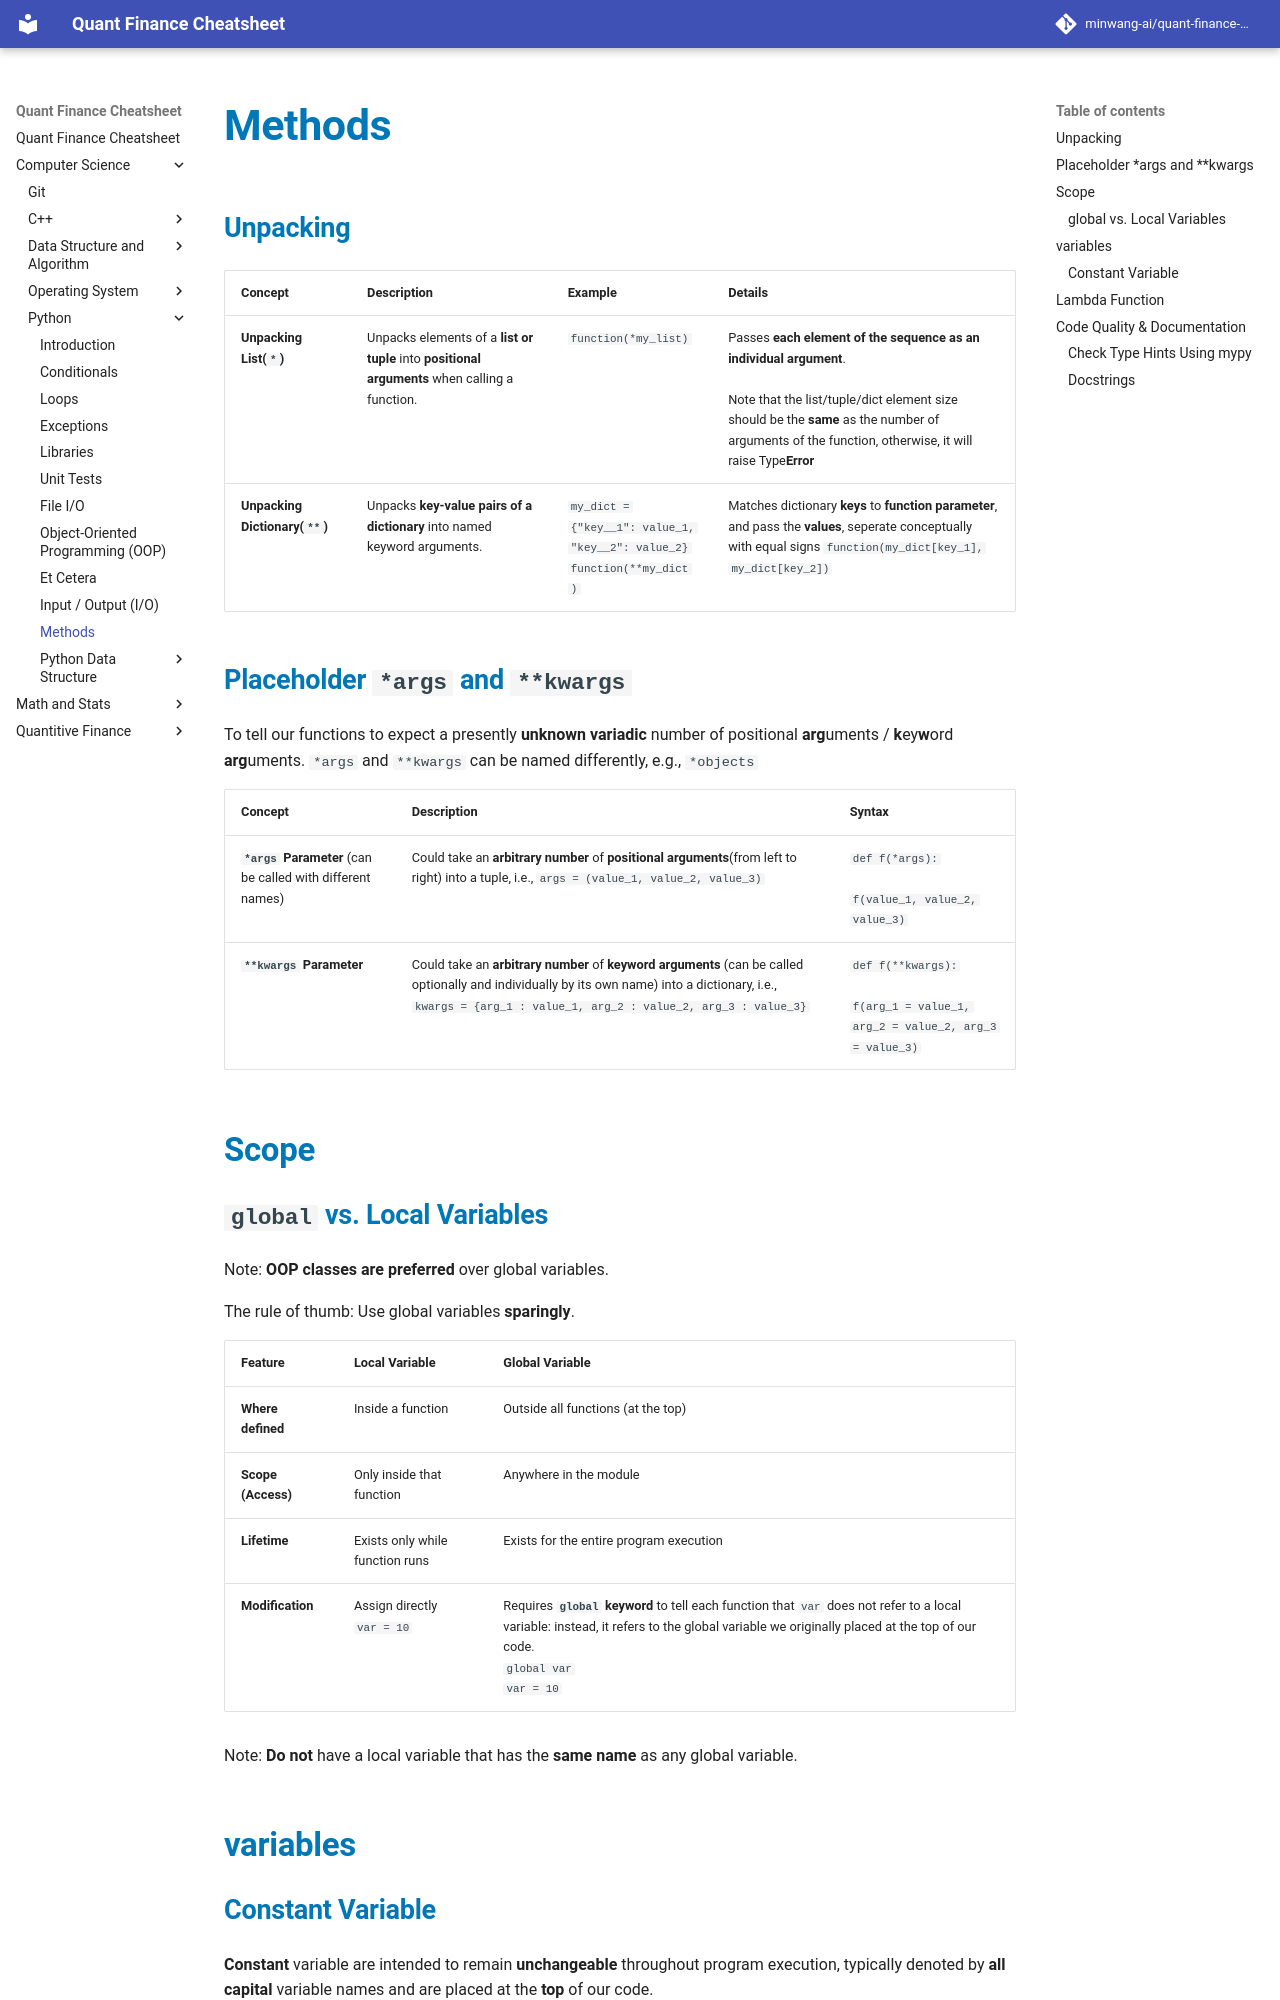

repository: minwang-ai/quant-finance-cheatsheet · page: Computer Science/Python/N-methods/index.html · generator: mkdocs


# Methods

### Unpacking

| Concept | Description | Example | Details |
| :--- | :--- | :--- | :--- |
| **Unpacking List(`*`)** | Unpacks elements of a **list or tuple** into **positional arguments** when calling a function. | `function(*my_list)` | Passes **each element of the sequence as an individual argument**. <br><br>Note that the list/tuple/dict element size should be the **same** as the number of arguments of the function, otherwise, it will raise Type**Error** |
| **Unpacking Dictionary(`**`)** | Unpacks **key-value pairs of a dictionary** into named keyword arguments. | `my_dict = {"key__1": value_1, "key__2": value_2}`<br>`function(**my_dict)` | Matches dictionary **keys** to **function parameter**, and pass the **values**, seperate conceptually with equal signs  `function(my_dict[key_1], my_dict[key_2])` |

### Placeholder `*args` and `**kwargs`

To tell our functions to expect a presently **unknown variadic** number of positional **arg**uments / **k**ey**w**ord **arg**uments. `*args` and `**kwargs` can be named differently, e.g., `*objects`

| Concept | Description | Syntax |
| :--- | :--- | :--- | 
| **`*args` Parameter** (can be called with different names) | Could take an **arbitrary number** of **positional arguments**(from left to right) into a tuple, i.e., `args = (value_1, value_2, value_3)` | `def f(*args):` <br><br> `f(value_1, value_2, value_3)`| 
| **`**kwargs` Parameter** | Could take an **arbitrary number** of **keyword arguments** (can be called optionally and individually by its own name) into a dictionary, i.e., `kwargs = {arg_1 : value_1, arg_2 : value_2, arg_3 : value_3}` | `def f(**kwargs):`<br><br> `f(arg_1 = value_1, arg_2 = value_2, arg_3 = value_3)`| 


## Scope
### `global` vs. Local Variables
Note: **OOP classes are preferred** over global variables. 

The rule of thumb: 
Use global variables **sparingly**.

| Feature | Local Variable | Global Variable |
| :--- | :--- | :--- |
| **Where defined** | Inside a function | Outside all functions (at the top) |
| **Scope (Access)** | Only inside that function | Anywhere in the module |
| **Lifetime** | Exists only while function runs | Exists for the entire program execution |
| **Modification** | Assign directly <br> `var = 10` | Requires **`global` keyword** to tell each function that `var` does not refer to a local variable: instead, it refers to the global variable we originally placed at the top of our code.  <br> `global var` <br> `var = 10` |

Note:
**Do not** have a local variable that has the **same name** as any global variable.

## variables
